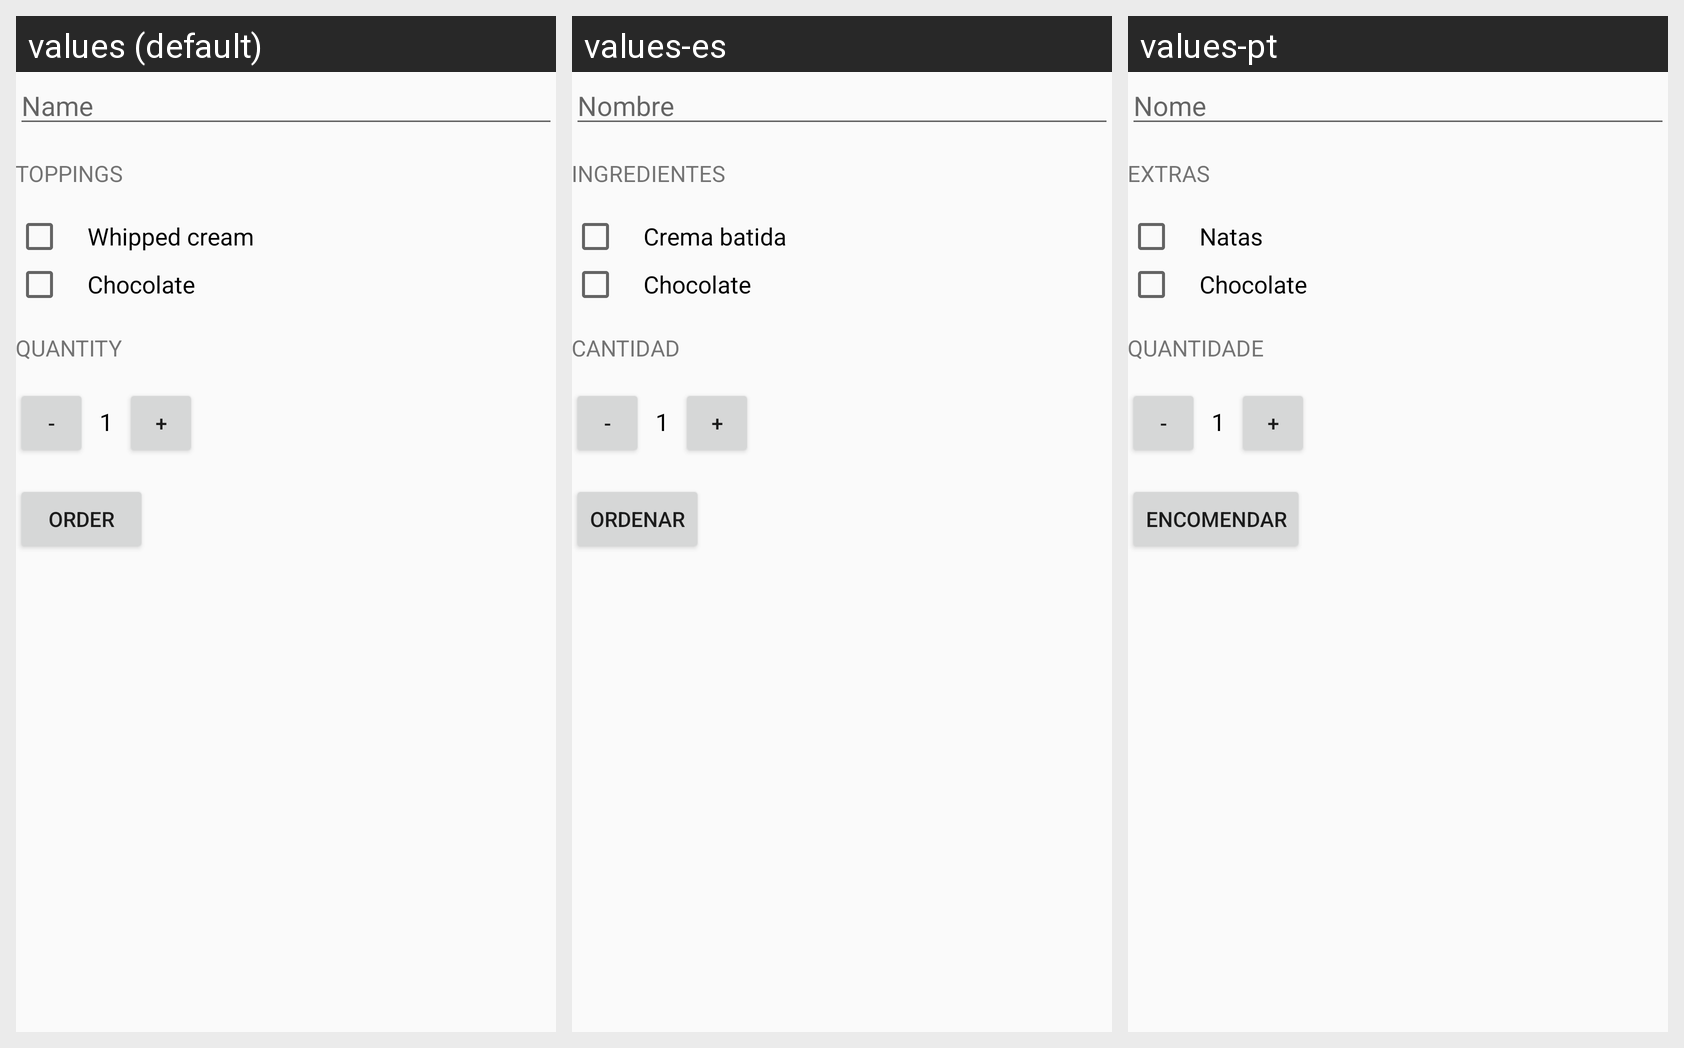

Locale-by-locale string values for the Android screen shown in this grid:
Android screen res/layout/activity_main.xml rendered under 3 locales, left to right: values (default), values-es, values-pt. Device: Nexus 5 (rendered at 1080×1920; each locale shown at half size, 540×960, under a caption strip naming it); theme AppTheme.
Strings drawn on this screen, with the default value and each locale's value (text and hints the layout hard-codes, and strings that could not be matched under every locale, appear in the picture but are not listed):

name
  values: Name
  values-es: Nombre
  values-pt: Nome

toppings
  values: Toppings
  values-es: Ingredientes
  values-pt: Extras

whipped_cream
  values: Whipped cream
  values-es: Crema batida
  values-pt: Natas

chocolate
  values: Chocolate
  values-es: Chocolate
  values-pt: Chocolate

quantity
  values: Quantity
  values-es: Cantidad
  values-pt: Quantidade

initial_quantity_value
  values: 1
  values-es: 1
  values-pt: 1

order
  values: Order
  values-es: Ordenar
  values-pt: Encomendar
